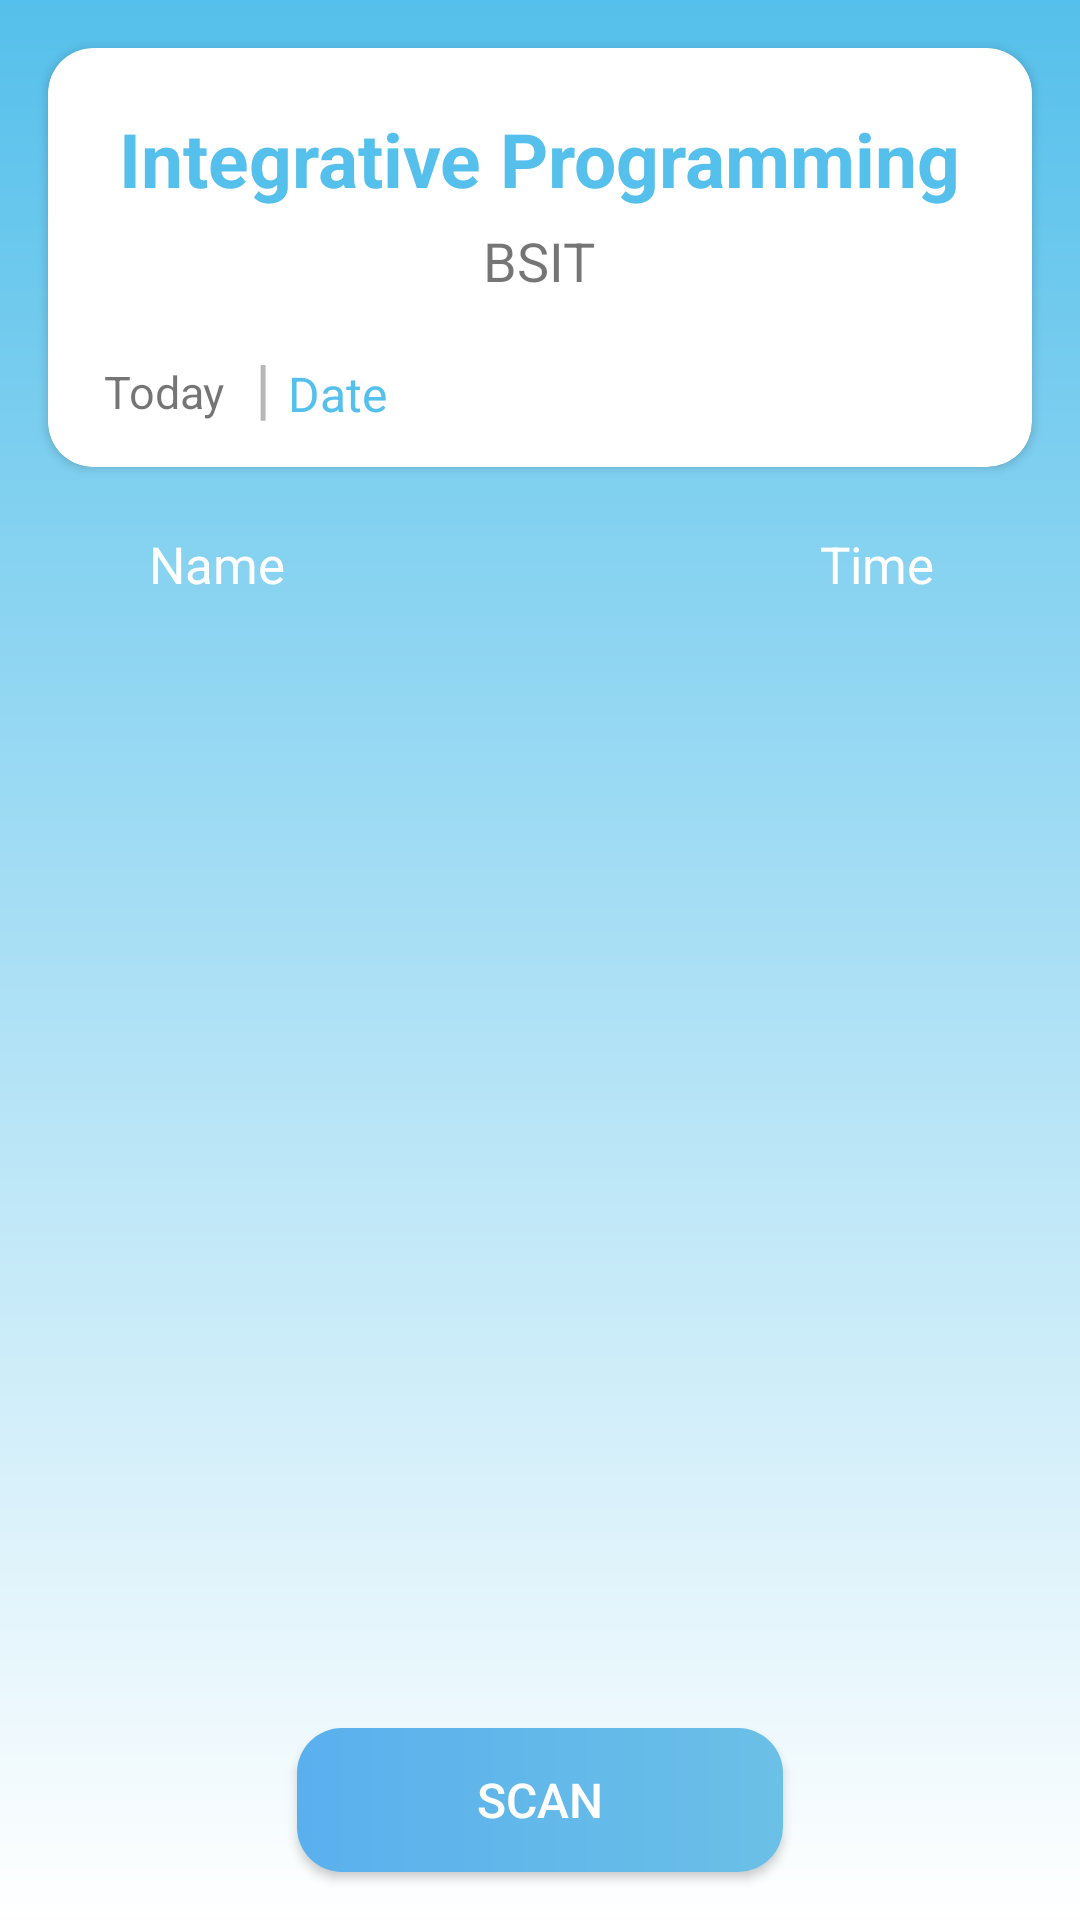

Here is an Android app screen rendered from its layout file. Give the layout XML and the strings, colors and styles it references.
<!-- AndroidManifest.xml: application theme AppTheme -->
<!-- res/layout/content_attendance_from__home.xml -->
<?xml version="1.0" encoding="utf-8"?>
<RelativeLayout xmlns:android="http://schemas.android.com/apk/res/android"
    xmlns:app="http://schemas.android.com/apk/res-auto"
    xmlns:tools="http://schemas.android.com/tools"
    android:layout_width="match_parent"
    android:layout_height="match_parent"
    android:background="@drawable/signup_gradient"
    app:layout_behavior="@string/appbar_scrolling_view_behavior"
    tools:context="com.example.user.project101.Attendance_from_Home"
    tools:showIn="@layout/activity_attendance_from__home">

    <android.support.v7.widget.CardView
        android:id="@+id/cardview1"
        android:layout_margin="16dp"
        android:background="@color/colorWhite"
        app:cardCornerRadius="15dp"
        android:layout_columnWeight="1"
        android:layout_rowWeight="1"
        android:elevation="30dp"

        android:layout_width="match_parent"
        android:layout_height="wrap_content">

        <RelativeLayout
            android:id="@+id/RL"
            android:padding="10dp"
            android:layout_width="match_parent"
            android:layout_height="wrap_content"
            android:orientation="vertical">

            <TextView
                android:layout_marginTop="10dp"
                android:layout_centerHorizontal="true"
                android:id="@+id/textviewSubject"
                android:textSize="25dp"
                android:textColor="@color/colorHome"
                android:textStyle="bold"
                android:layout_width="wrap_content"
                android:layout_height="wrap_content"
                android:text="Integrative Programming"
                />

            <TextView
                android:layout_marginTop="5dp"
                android:textSize="18sp"
                android:layout_centerHorizontal="true"
                android:layout_below="@+id/textviewSubject"
                android:id="@+id/textViewSectionRow"
                android:layout_marginBottom="15dp"
                android:layout_width="wrap_content"
                android:layout_height="wrap_content"
                android:text="BSIT"
                />



            <TextView
                android:layout_width="wrap_content"
                android:layout_height="wrap_content"
                android:text=" Today"
                android:layout_marginBottom="5dp"
                android:layout_marginLeft="5dp"
                android:layout_marginRight="10dp"
                android:titleTextColor="#5ab0ed"
                android:textSize="15sp"
                android:id="@+id/text"
                android:layout_alignTop="@+id/textviewDate"

                android:layout_below="@+id/textViewSectionRow"
                android:layout_alignParentLeft="true"
                android:layout_alignParentStart="true" />

            <TextView
                android:layout_width="wrap_content"
                android:layout_height="wrap_content"
                android:text="Date "
                android:textColor="@color/colorHome"
                android:textSize="16sp"
                android:id="@+id/textviewDate"
                android:layout_alignBaseline="@+id/textView9"

                android:layout_toRightOf="@+id/textViewSearchDate"
                android:layout_toEndOf="@+id/textViewSearchDate" />

            <TextView
                android:visibility="invisible"
                android:layout_width="wrap_content"
                android:layout_height="wrap_content"
                android:textAppearance="?android:attr/textAppearanceSmall"
                android:text="Small Text"
                android:id="@+id/textViewSearchDate"
                android:layout_alignBaseline="@+id/textViewSectionRow"
                android:layout_alignBottom="@+id/textViewSectionRow"
                android:layout_alignLeft="@+id/text"
                android:layout_alignStart="@+id/text" />

            <TextView
                android:layout_marginRight="10dp"
                android:layout_width="wrap_content"
                android:layout_height="wrap_content"
                android:textAppearance="?android:attr/textAppearanceSmall"
                android:text="|"
                android:textSize="22sp"
                android:id="@+id/textView9"
                android:layout_below="@+id/textViewSectionRow"

                android:layout_toRightOf="@+id/text"
                android:layout_toEndOf="@+id/text"
                android:textColor="#b6b6b6" />

            <TextView
                android:layout_width="wrap_content"
                android:layout_height="wrap_content"
                android:textAppearance="?android:attr/textAppearanceMedium"
                android:text="Medium Text"
                android:id="@+id/txtvSubjectID"
                android:visibility="invisible"
                android:layout_alignBottom="@+id/textView9"
                android:layout_alignParentRight="true"
                android:layout_alignParentEnd="true" />


        </RelativeLayout>

    </android.support.v7.widget.CardView>




    <RelativeLayout
        android:paddingBottom="@dimen/activity_vertical_margin"
        android:paddingLeft="@dimen/activity_horizontal_margin"
        android:paddingRight="@dimen/activity_horizontal_margin"
        android:paddingTop="5dp"
        android:layout_below="@+id/cardview1"
        android:layout_width="match_parent"
        android:layout_height="match_parent">

        <TextView
            android:textColor="#ffffff"

            android:textSize="17sp"
            android:layout_marginLeft="50dp"
            android:layout_width="wrap_content"
            android:layout_height="wrap_content"
            android:id="@+id/namexx"
            android:text="Name"/>

        <TextView
            android:layout_marginRight="49dp"
            android:textSize="17sp"
            android:layout_width="wrap_content"
            android:layout_height="wrap_content"
            android:id="@+id/timexx"
            android:text="Time"
            android:textColor="#ffffff"

            android:layout_alignBaseline="@+id/namexx"
            android:layout_alignBottom="@+id/namexx"
            android:layout_alignRight="@+id/listView"
            android:layout_alignEnd="@+id/listView" />

        <ListView
            android:layout_below="@+id/namexx"
            android:divider="@null"
            android:dividerHeight="5dp"
            android:layout_marginTop="10dp"
            android:layout_width="match_parent"
            android:layout_height="match_parent"
            android:id="@+id/listView"
            android:layout_alignParentLeft="true"
            android:layout_alignParentStart="true" />

        <Button
            android:foreground="?attr/selectableItemBackgroundBorderless"
            android:contextClickable="false"

            android:layout_width="wrap_content"
            android:layout_height="wrap_content"
            android:text="Scan"
            android:textSize="16sp"
            android:paddingRight="60dp"
            android:paddingLeft="60dp"
            android:textColor="@color/colorWhite"
            android:background="@drawable/buttondesignfro_add_subject"
            android:id="@+id/buttonScan"
            android:layout_marginBottom="16dp"
            android:layout_gravity="bottom|end"
            android:layout_alignParentBottom="true"
            android:layout_centerHorizontal="true" />

    </RelativeLayout>


</RelativeLayout>
<!-- res/layout/activity_attendance_from__home.xml (included above) -->
<?xml version="1.0" encoding="utf-8"?>
<android.support.design.widget.CoordinatorLayout xmlns:android="http://schemas.android.com/apk/res/android"
    xmlns:app="http://schemas.android.com/apk/res-auto"
    xmlns:tools="http://schemas.android.com/tools"
    android:layout_width="match_parent"
    android:layout_height="match_parent"
    android:background="@color/colorHome"
    android:fitsSystemWindows="true"
    tools:context="com.example.user.project101.Attendance_from_Home">

    <android.support.design.widget.AppBarLayout
        android:background="@drawable/apbarbg"

        android:layout_marginTop="10dp"
        android:layout_marginRight="15dp"
        android:layout_marginLeft="15dp"
        android:layout_width="match_parent"
        android:layout_height="wrap_content"
        android:theme="@style/AppTheme.AppBarOverlay">

        <android.support.v7.widget.Toolbar
            android:id="@+id/toolbar"
            android:layout_width="match_parent"
            android:layout_height="?attr/actionBarSize"
            app:popupTheme="@style/AppTheme.PopupOverlay" />

    </android.support.design.widget.AppBarLayout>

    <include layout="@layout/content_attendance_from__home" />



</android.support.design.widget.CoordinatorLayout>
<!-- resources referenced by this layout -->
<resources>
  <color name="colorHome">#FF55C0EB</color>
  <color name="colorWhite">#FFFFFF</color>
  <!-- drawable apbarbg (drawable) -->
  <?xml version="1.0" encoding="utf-8"?>
  <shape android:shape="rectangle" xmlns:android="http://schemas.android.com/apk/res/android">
  <solid android:color="#FF7ECFF1"/>
      <corners android:radius="5dp" />
  </shape>
  <!-- drawable buttondesignfro_add_subject (drawable-v21) -->
  <?xml version="1.0" encoding="utf-8"?>
  <shape android:shape="rectangle" xmlns:android="http://schemas.android.com/apk/res/android">
      <gradient
          android:startColor="#5ab0ed"
          android:endColor="#6ac0e6"
          android:type="linear"
  
          />
      <corners android:radius="15dp" />
  
  </shape>
  <!-- drawable signup_gradient (drawable) -->
  <?xml version="1.0" encoding="utf-8"?>
  <shape android:shape="rectangle" xmlns:android="http://schemas.android.com/apk/res/android">
      <gradient
          android:startColor="#ffffff"
          android:endColor="#FF55C0EB"
          android:type="linear"
          android:angle="90"
          />
  </shape>
  <style name="AppTheme.AppBarOverlay" parent="ThemeOverlay.AppCompat.Dark.ActionBar" />
  <style name="AppTheme.PopupOverlay" parent="ThemeOverlay.AppCompat.Light" />
  <style name="AppTheme" parent="Theme.AppCompat.Light.NoActionBar">
          
          <item name="colorPrimary">@color/colorPrimary</item>
          <item name="colorPrimaryDark">@color/colorPrimaryDark</item>
          <item name="colorAccent">@color/colorAccent</item>
  
      </style>
  <color name="colorPrimary">#F1087DF9</color>
  <color name="colorPrimaryDark">#303F9F</color>
  <color name="colorAccent">#FF55C0EB</color>
</resources>
